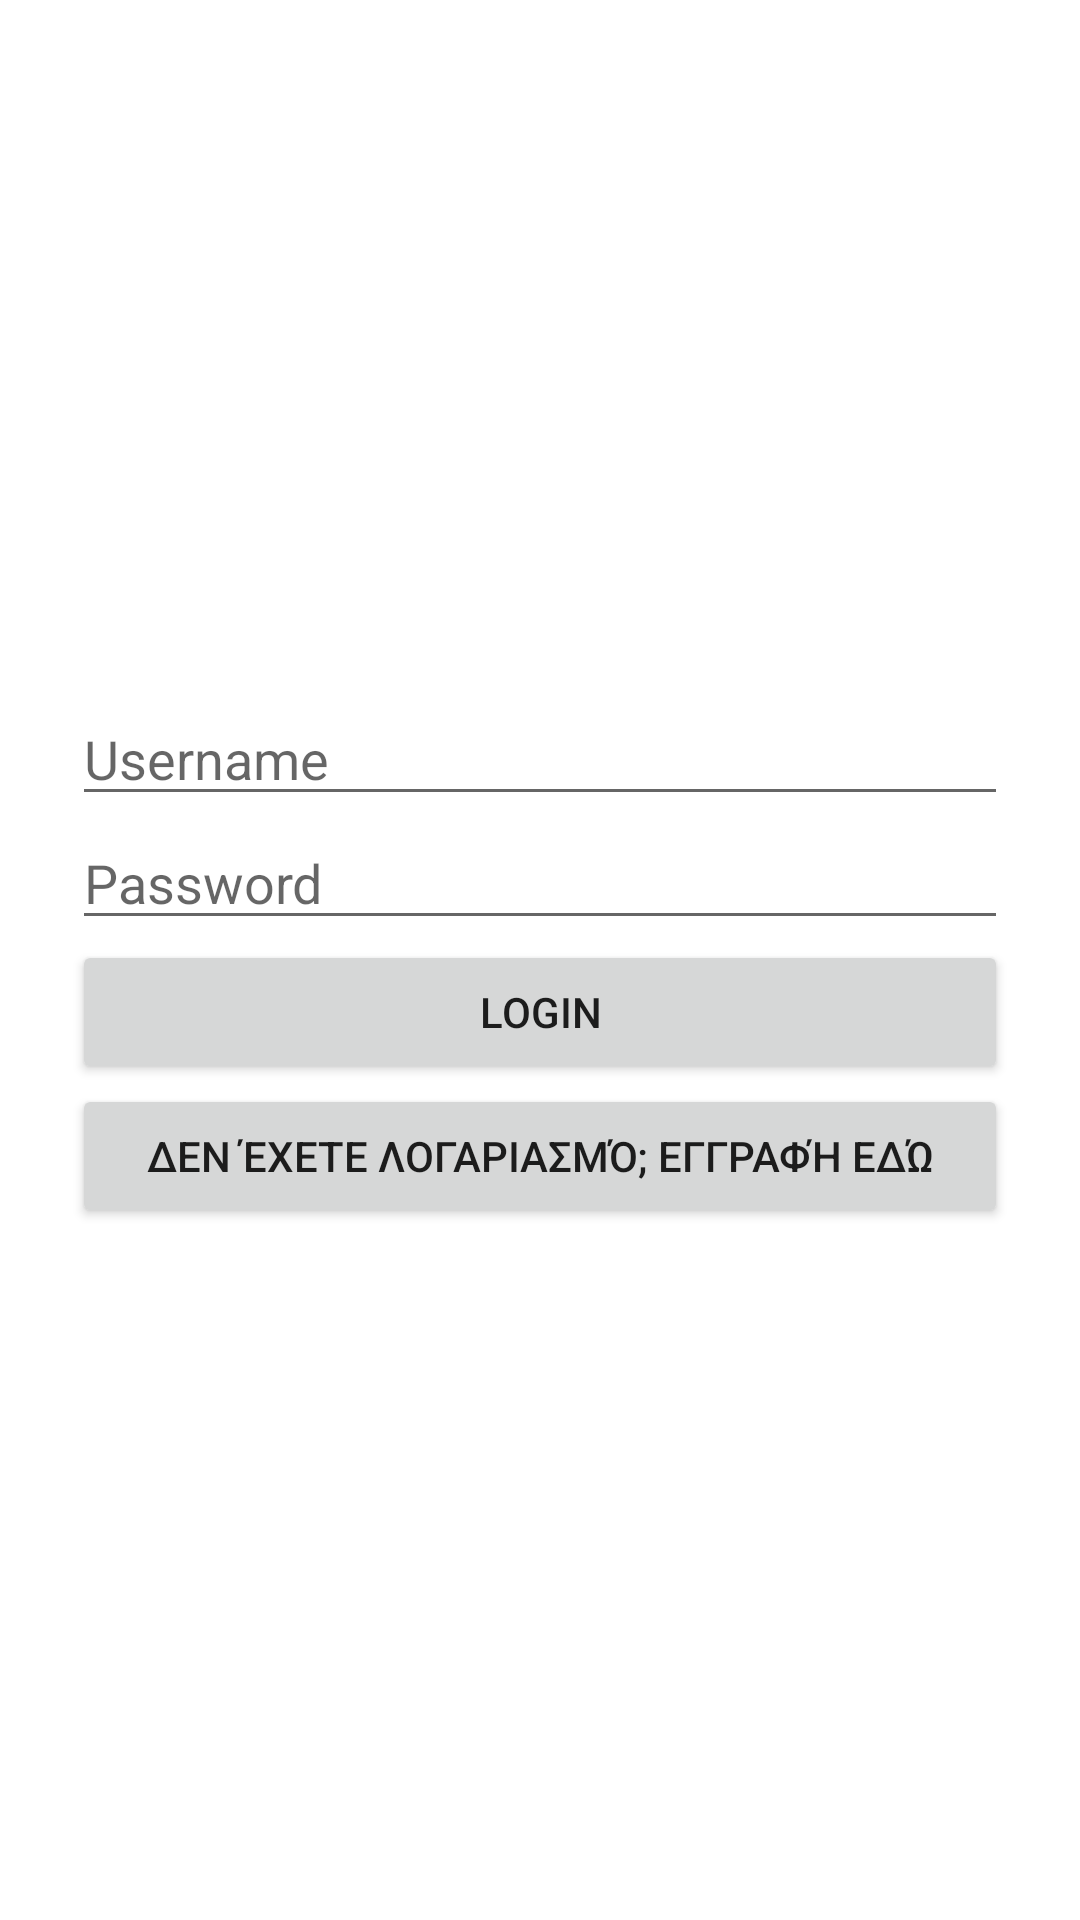

Here is an Android app screen rendered from its layout file. Give the layout XML and the strings, colors and styles it references.
<!-- AndroidManifest.xml: application theme Theme.Myeshop -->
<!-- res/layout/activity_login.xml -->
<?xml version="1.0" encoding="utf-8"?>
<LinearLayout xmlns:android="http://schemas.android.com/apk/res/android"
    android:layout_width="match_parent"
    android:layout_height="match_parent"
    android:orientation="vertical"
    android:gravity="center"
    android:padding="24dp">

    <EditText
        android:id="@+id/usernameEditText"
        android:layout_width="match_parent"
        android:layout_height="wrap_content"
        android:hint="Username" />

    <EditText
        android:id="@+id/passwordEditText"
        android:layout_width="match_parent"
        android:layout_height="wrap_content"
        android:hint="Password"
        android:inputType="textPassword" />

    <Button
        android:id="@+id/loginButton"
        android:layout_width="match_parent"
        android:layout_height="wrap_content"
        android:text="Login" />

    <Button
        android:id="@+id/registerLink"
        android:layout_width="match_parent"
        android:layout_height="wrap_content"
        android:text="Δεν έχετε λογαριασμό; Εγγραφή εδώ" />


</LinearLayout>
<!-- resources referenced by this layout -->
<resources>
  <style name="Theme.Myeshop" parent="Theme.MaterialComponents.DayNight.DarkActionBar">
          
          <item name="colorPrimary">@color/purple_500</item>
          <item name="colorPrimaryVariant">@color/purple_700</item>
          <item name="colorOnPrimary">@color/white</item>
          
          <item name="colorSecondary">@color/teal_200</item>
          <item name="colorSecondaryVariant">@color/teal_700</item>
          <item name="colorOnSecondary">@color/black</item>
          
          <item name="android:statusBarColor">?attr/colorPrimaryVariant</item>
          
      </style>
  <!-- not gathered from this repository: default colours our renderer supplied (Android Studio template values) -->
  <color name="purple_500">#FF6200EE</color>
  <color name="purple_700">#FF3700B3</color>
  <color name="teal_200">#FF03DAC5</color>
  <color name="teal_700">#FF018786</color>
  <color name="black">#FF000000</color>
  <color name="white">#FFFFFFFF</color>
</resources>
